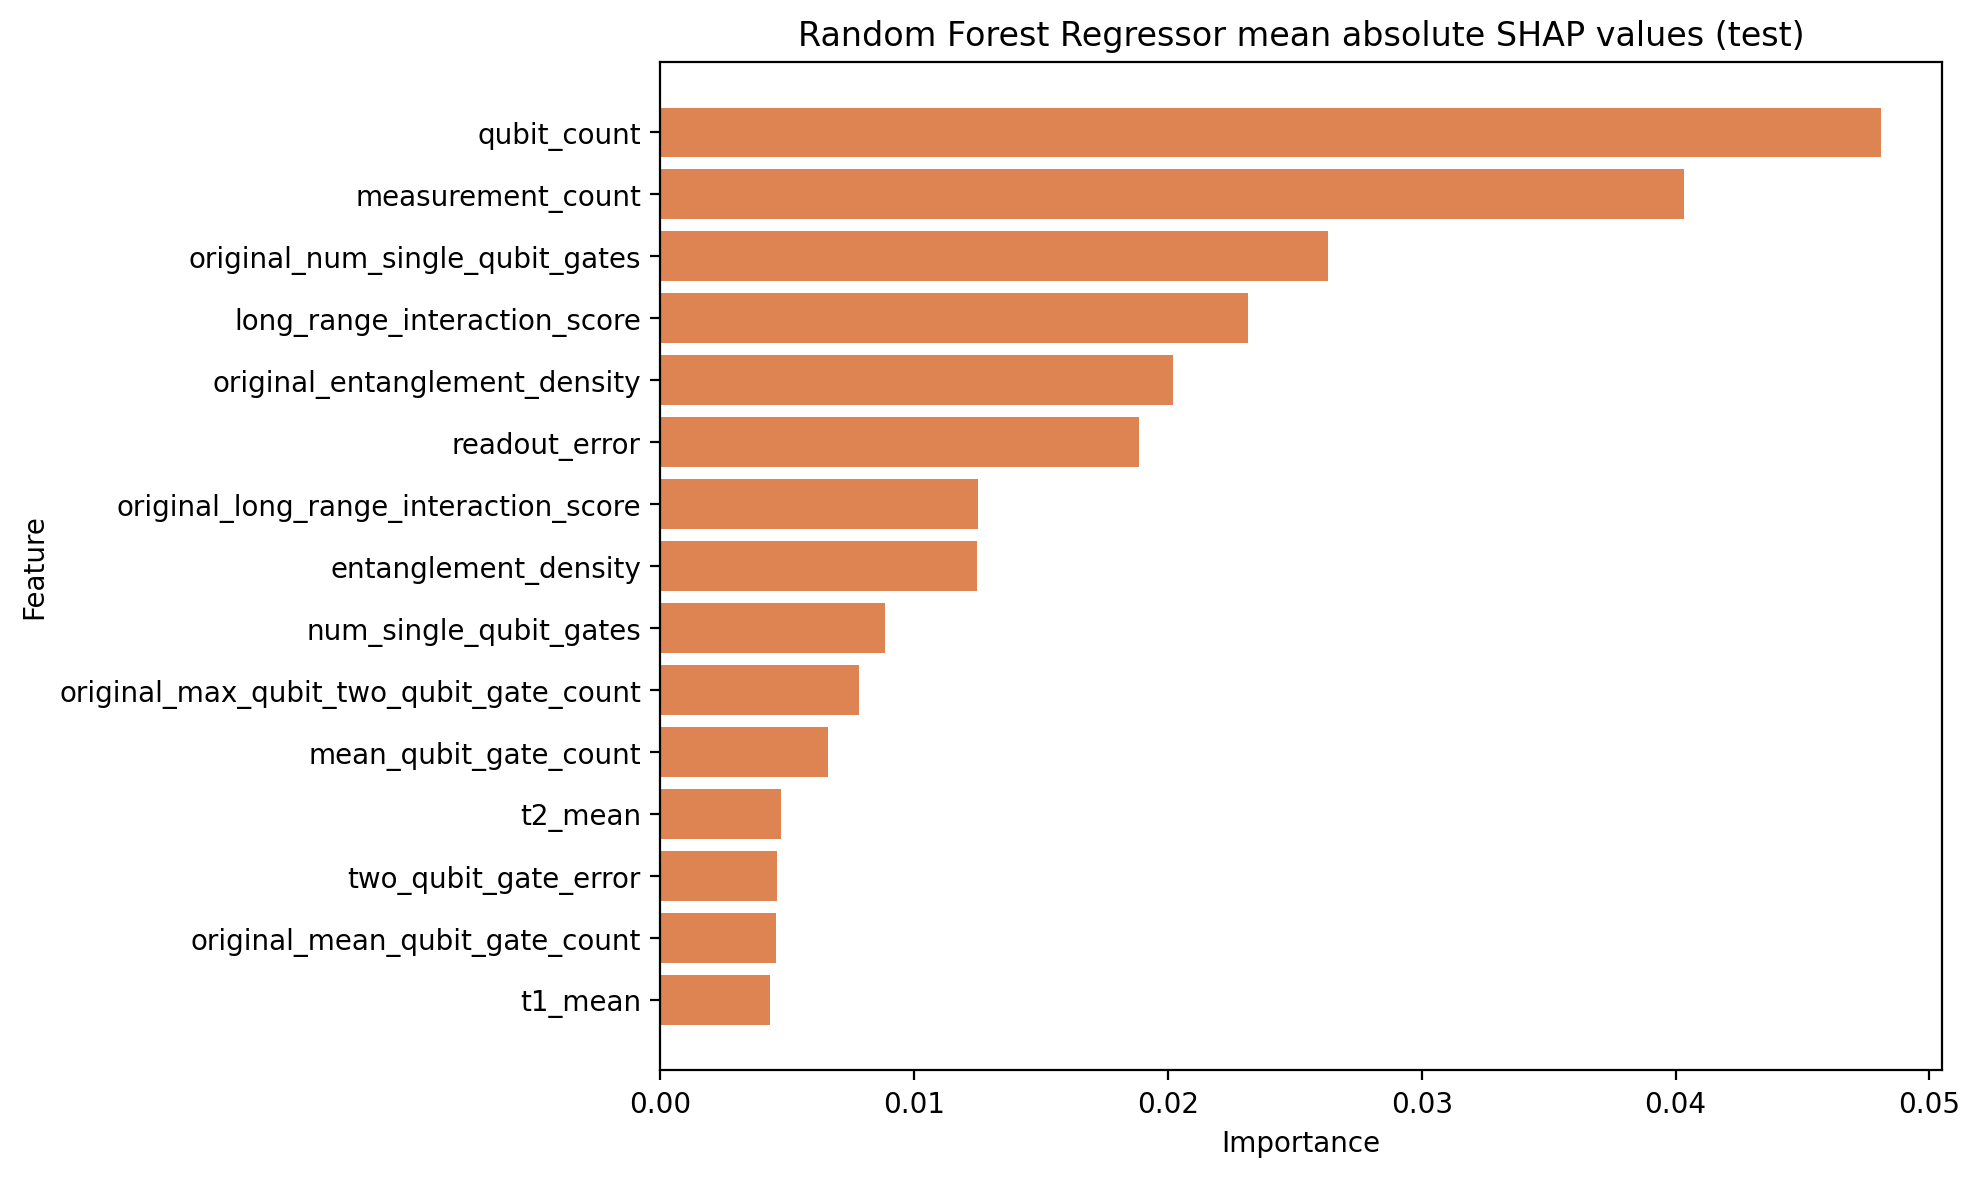

Data behind this chart, as committed beside it:
feature, mean_abs_shap
qubit_count, 0.04808
measurement_count, 0.04033
original_num_single_qubit_gates, 0.02632
long_range_interaction_score, 0.02314
original_entanglement_density, 0.0202
readout_error, 0.01886
original_long_range_interaction_score, 0.01251
entanglement_density, 0.01247
num_single_qubit_gates, 0.008853
original_max_qubit_two_qubit_gate_count, 0.007814
mean_qubit_gate_count, 0.006602
t2_mean, 0.004742
two_qubit_gate_error, 0.004594
original_mean_qubit_gate_count, 0.004553
t1_mean, 0.004328
circuit_depth, 0.00328
mean_qubit_two_qubit_gate_count, 0.002989
original_unique_two_qubit_edge_count, 0.002713
original_circuit_depth, 0.002585
max_qubit_two_qubit_gate_count, 0.002536
num_cx, 0.002506
original_num_cx, 0.002301
num_cz, 0.001907
original_num_cz, 0.00161
max_qubit_gate_count, 0.001548
single_qubit_gate_error, 0.001496
original_mean_interaction_degree, 0.001393
original_max_qubit_gate_count, 0.001335
interaction_graph_density, 0.001293
original_interaction_graph_density, 0.001107
unique_two_qubit_edge_count, 0.00106
original_mean_qubit_two_qubit_gate_count, 0.001048
mean_interaction_degree, 0.0005904
active_qubit_fraction, 0.0005265
max_interaction_degree, 0.0005139
original_max_interaction_degree, 0.0003448
original_active_qubit_fraction, 0.0002386
